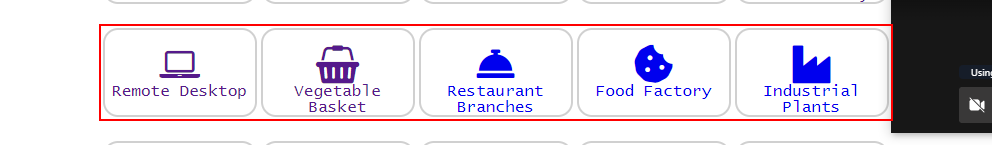
Task: Open BotsDNA website and click Vegetable Basket
Download zip file and extract it.
For Each Json File:- Take vegetable code from Json file and enter in veg code in website and then click search
Take price from Json file , enter in Price field in website then 'Upadate' & click 'OK'  
Workflow: InitAllApplications

Step 1 [then]: click on the paragraph 'Vegetable Basket'

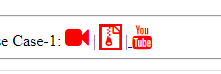
Step 2 [then]: click on the text

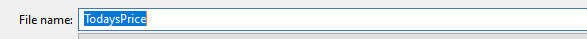
Step 3: type "[str_temp_ZipFolder + "[k(enter)]"]" into the combo box 'File name:' in window 'Save As' (chrome.exe)
